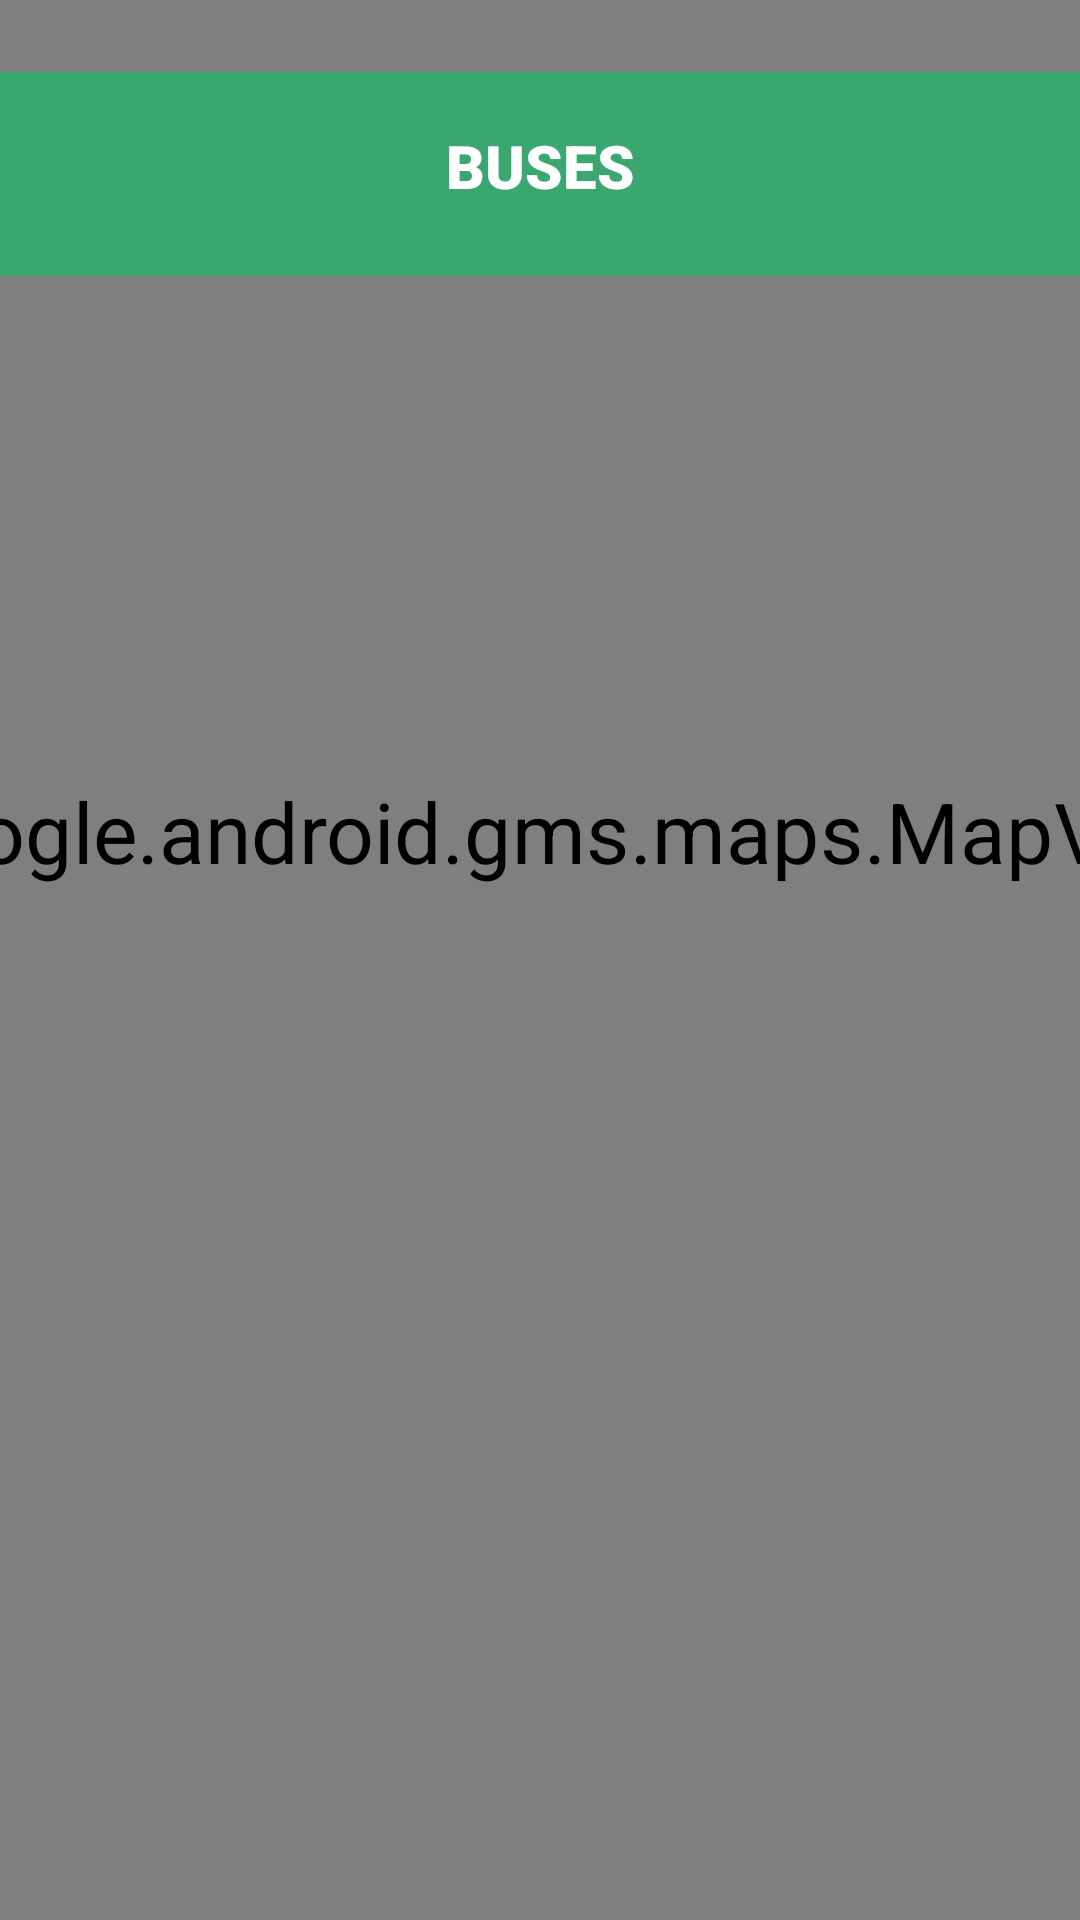

Produce the Android XML layout that renders to this screen, including the resource entries it uses.
<!-- AndroidManifest.xml: application theme Theme.AppUbicatupunto -->
<!-- res/layout/activity_map_view_bus2.xml -->
<?xml version="1.0" encoding="utf-8"?>
<androidx.constraintlayout.widget.ConstraintLayout xmlns:android="http://schemas.android.com/apk/res/android"
    xmlns:app="http://schemas.android.com/apk/res-auto"
    xmlns:tools="http://schemas.android.com/tools"
    android:id="@+id/main"
    android:layout_width="match_parent"
    android:layout_height="match_parent"
    tools:context=".MapViewBus2">

    <com.google.android.gms.maps.MapView
        android:id="@+id/mapView2"
        android:layout_width="412dp"
        android:layout_height="726dp"
        android:scaleX="2"
        android:scaleY="2"
        app:layout_constraintBottom_toBottomOf="parent"
        app:layout_constraintEnd_toEndOf="parent"
        app:layout_constraintHorizontal_bias="1.0"
        app:layout_constraintStart_toStartOf="parent"
        app:layout_constraintTop_toTopOf="parent"
        app:layout_constraintVertical_bias="1.0" />

    <View
        android:id="@+id/view30"
        android:layout_width="406dp"
        android:layout_height="68dp"
        android:background="#E634AB6F"
        app:layout_constraintBottom_toBottomOf="parent"
        app:layout_constraintEnd_toEndOf="parent"
        app:layout_constraintHorizontal_bias="0.4"
        app:layout_constraintStart_toStartOf="parent"
        app:layout_constraintTop_toTopOf="parent"
        app:layout_constraintVertical_bias="0.042" />

    <TextView
        android:id="@+id/txtbuses3"
        android:layout_width="wrap_content"
        android:layout_height="wrap_content"
        android:fontFamily="sans-serif-black"
        android:text="BUSES"
        android:textAlignment="center"
        android:textColor="#FFFFFF"
        android:textSize="20sp"
        app:layout_constraintBottom_toBottomOf="parent"
        app:layout_constraintEnd_toEndOf="parent"
        app:layout_constraintStart_toStartOf="parent"
        app:layout_constraintTop_toTopOf="parent"
        app:layout_constraintVertical_bias="0.068" />

</androidx.constraintlayout.widget.ConstraintLayout>
<!-- resources referenced by this layout -->
<resources>
  <style name="Theme.AppUbicatupunto" parent="Base.Theme.AppUbicatupunto" />
  <style name="Base.Theme.AppUbicatupunto" parent="Theme.Material3.DayNight.NoActionBar">
          
          
      </style>
</resources>
